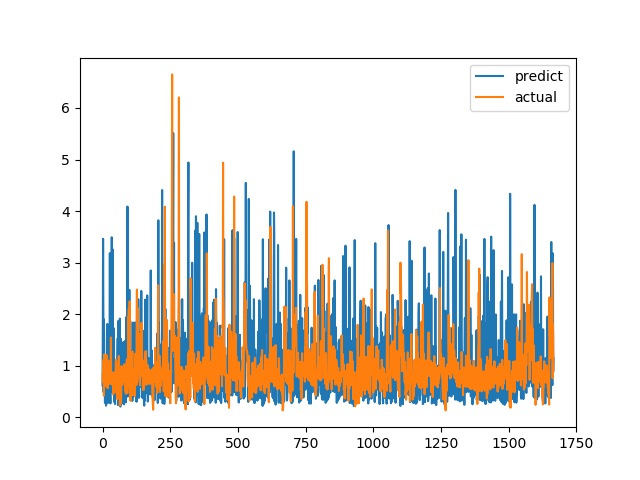

Values plotted in this chart, from the file beside it:
predict, actual
0.6155, 0.6915
1.723, 0.8558
3.462, 0.7094
2.029, 1.015
0.4889, 1.116
1.899, 0.4183
1.45, 1.002
0.6994, 1.219
0.6473, 1.143
0.2768, 0.6528
1.091, 0.6747
0.2905, 0.601
0.5842, 0.6695
0.2246, 0.6538
0.4138, 0.7814
1.119, 1.206
1.149, 0.8469
1.092, 0.8286
1.81, 0.6482
1.387, 0.5624
0.277, 0.7183
1.583, 1.1
0.9534, 0.9542
0.667, 0.729
0.6197, 0.6694
0.5515, 0.8631
0.7384, 0.6465
3.183, 0.8223
0.5459, 0.9236
0.2681, 0.8301
1.54, 1.067
1.545, 1.546
0.7124, 0.6827
1.209, 0.6386
3.492, 0.6464
1.634, 0.6881
0.4886, 0.7274
3.261, 0.65
1.308, 0.8694
1.679, 0.4409
0.494, 0.4519
0.8167, 0.7575
1.723, 0.4952
0.3008, 0.6851
0.8947, 0.7244
0.407, 0.8654
0.2559, 0.74
1.009, 0.8071
0.3815, 0.8204
0.686, 1.114
0.6954, 1.109
0.744, 0.4751
0.9976, 1.039
0.8995, 0.9458
0.9873, 0.7878
1.206, 0.3505
1.531, 0.9368
0.2362, 0.9868
1.868, 0.647
1.826, 1.03
... 1,606 more rows
